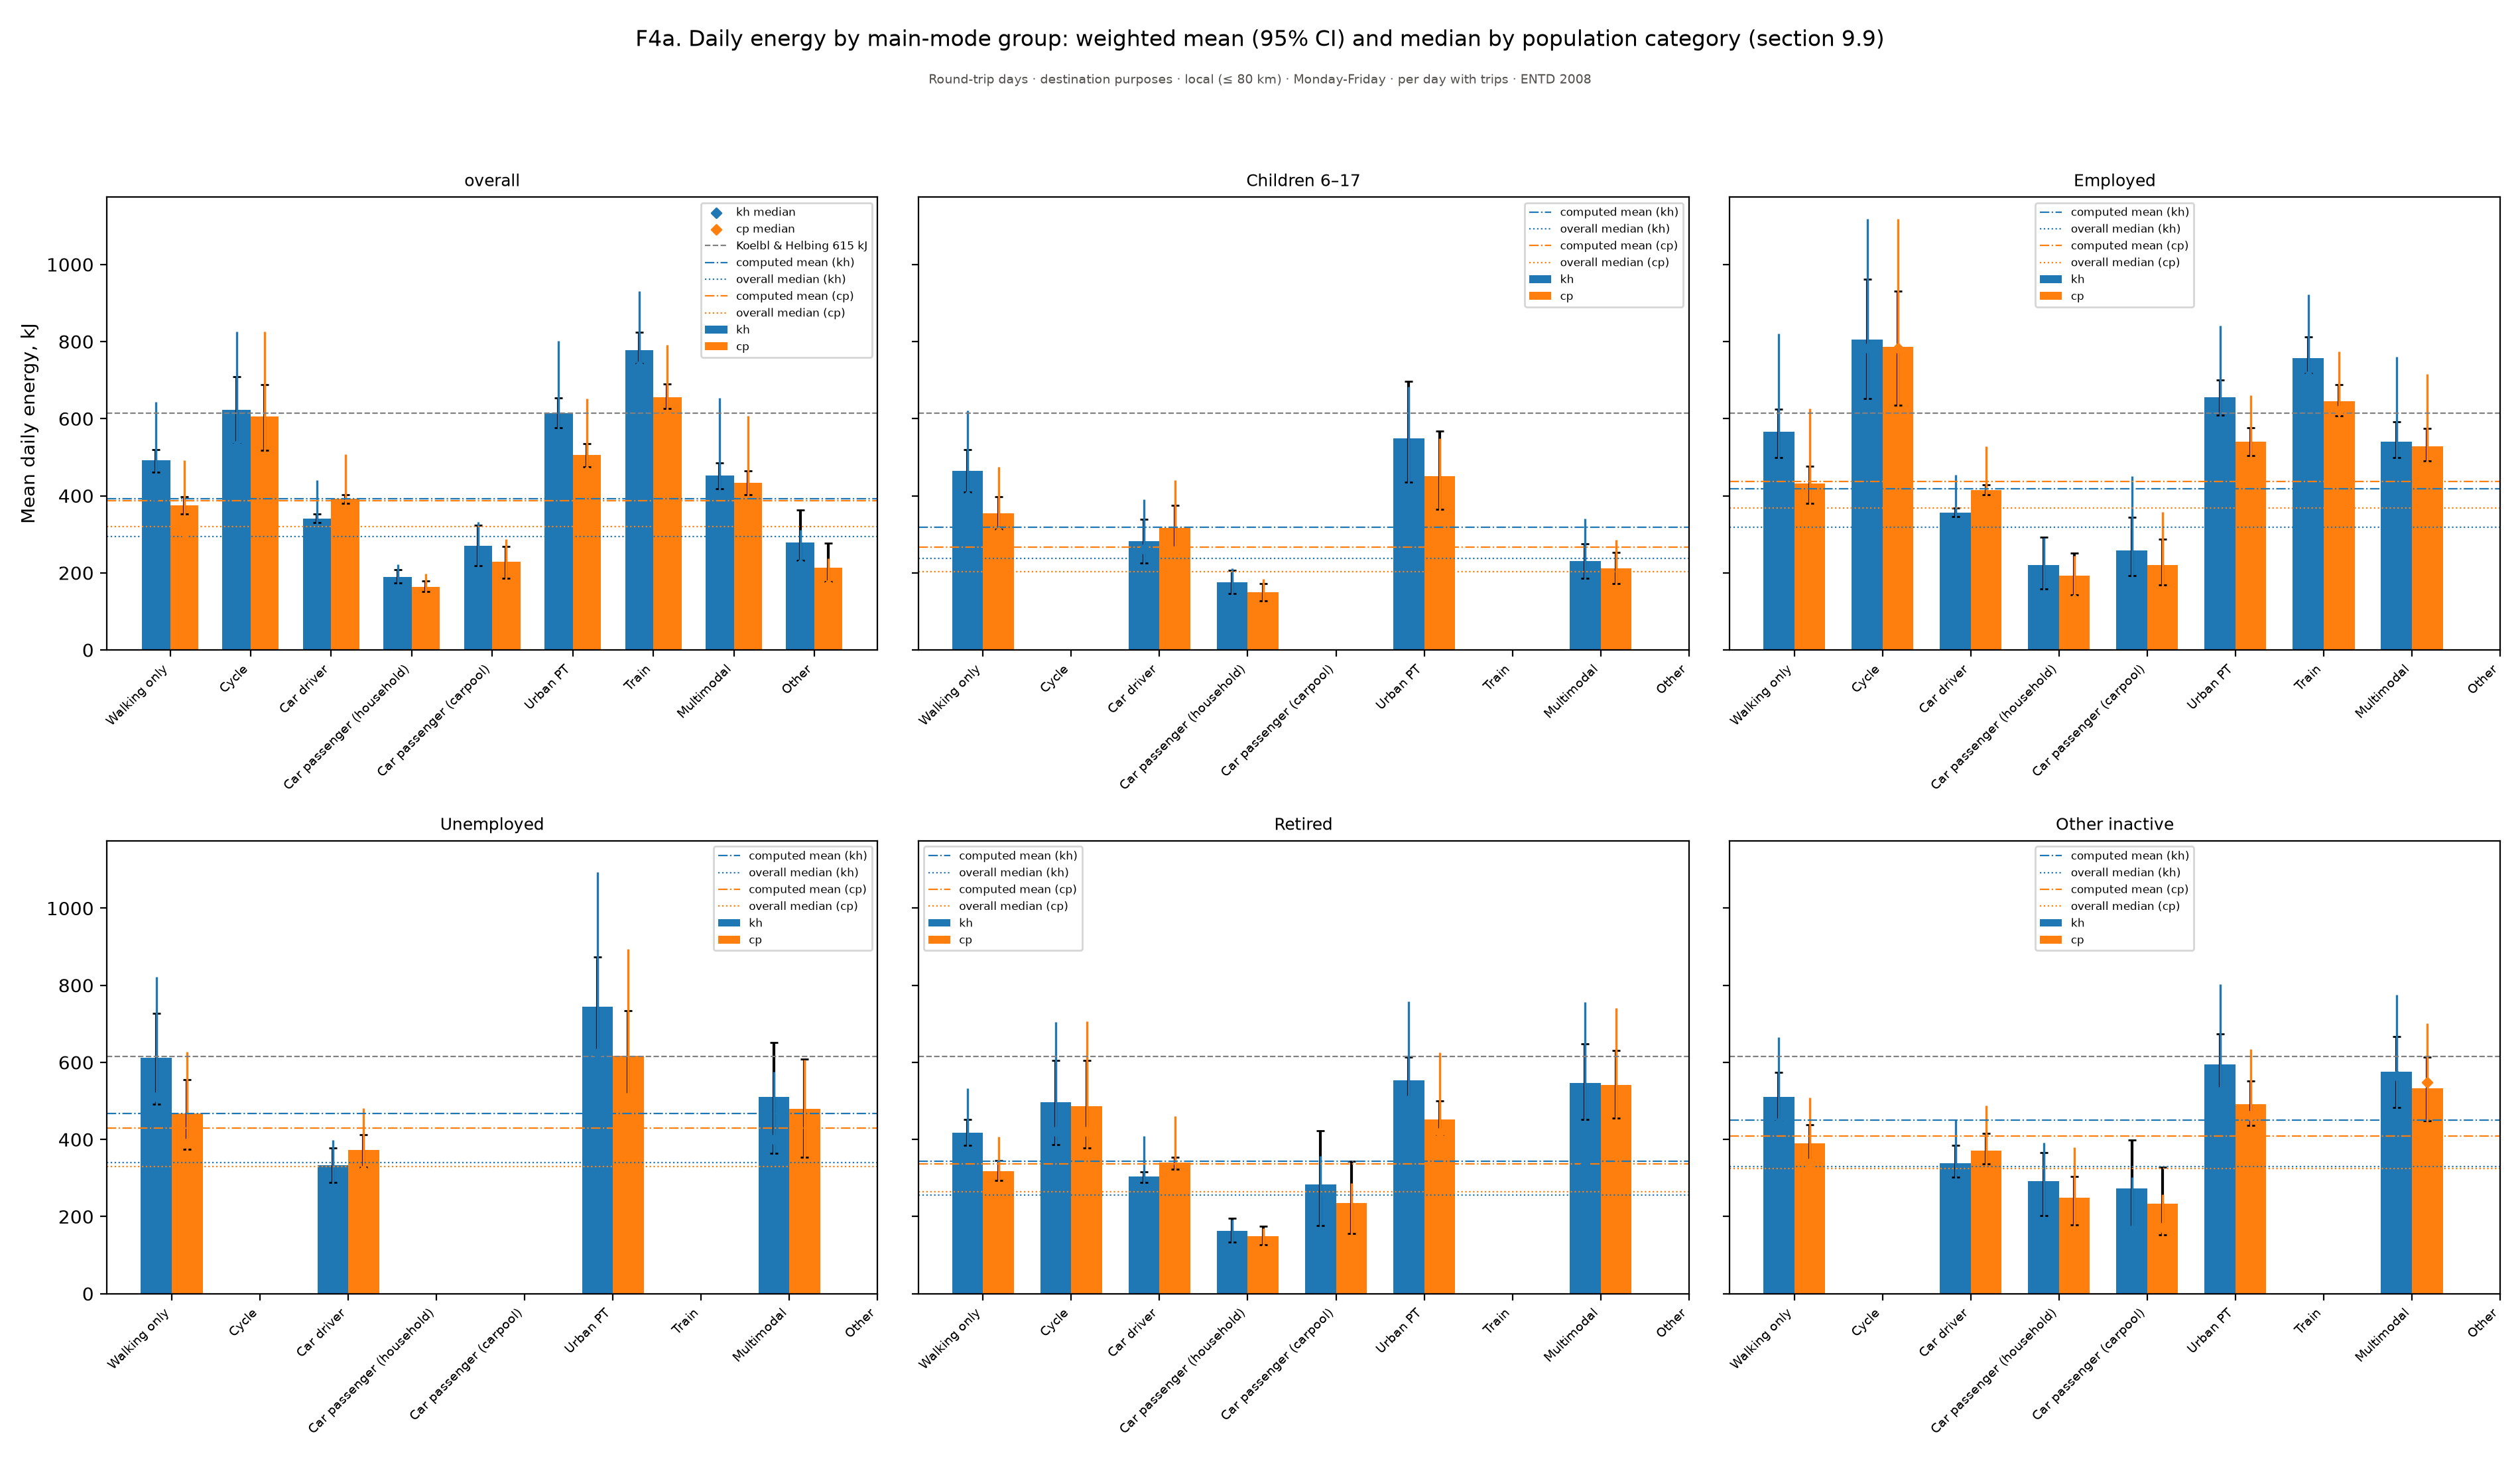

The file beside this chart, header and first rows:
figure, panel, scope, survey, group, subgroup, quantity, unit, days, basis, n, mean, ci_low, ci_high, median, p25, p75, ratio, ratio_ci_low, ratio_ci_high
f04a_mean_energy_by_mode, overall, Round-trip days · destination purposes ·…, ENTD 2008, Walking only, kh, Mean daily energy, kJ, kJ, Monday-Friday, per day with trips, 1828, 491.7, 461.5, 519.9, 399.6, 222.0, 643.8, , , 
f04a_mean_energy_by_mode, overall, Round-trip days · destination purposes ·…, ENTD 2008, Cycle, kh, Mean daily energy, kJ, kJ, Monday-Friday, per day with trips, 265, 623.4, 535.2, 708.4, 530.4, 325.1, 826.7, , , 
f04a_mean_energy_by_mode, overall, Round-trip days · destination purposes ·…, ENTD 2008, Car driver, kh, Mean daily energy, kJ, kJ, Monday-Friday, per day with trips, 7633, 341.1, 330.1, 352.3, 272.6, 164.4, 441.0, , , 
f04a_mean_energy_by_mode, overall, Round-trip days · destination purposes ·…, ENTD 2008, Car passenger (household), kh, Mean daily energy, kJ, kJ, Monday-Friday, per day with trips, 887, 188.5, 173.4, 207.7, 116.3, 47.52, 222.6, , , 
f04a_mean_energy_by_mode, overall, Round-trip days · destination purposes ·…, ENTD 2008, Car passenger (carpool), kh, Mean daily energy, kJ, kJ, Monday-Friday, per day with trips, 360, 270.8, 218.9, 323.9, 164.1, 64.2, 332.5, , , 
f04a_mean_energy_by_mode, overall, Round-trip days · destination purposes ·…, ENTD 2008, Urban PT, kh, Mean daily energy, kJ, kJ, Monday-Friday, per day with trips, 1045, 614.1, 576.2, 654, 537.4, 299.8, 802.6, , , 
f04a_mean_energy_by_mode, overall, Round-trip days · destination purposes ·…, ENTD 2008, Train, kh, Mean daily energy, kJ, kJ, Monday-Friday, per day with trips, 382, 777.3, 743.9, 824.3, 737.1, 545.8, 931.5, , , 
f04a_mean_energy_by_mode, overall, Round-trip days · destination purposes ·…, ENTD 2008, Multimodal, kh, Mean daily energy, kJ, kJ, Monday-Friday, per day with trips, 1190, 451.7, 418.8, 484.9, 341, 157.3, 653, , , 
f04a_mean_energy_by_mode, overall, Round-trip days · destination purposes ·…, ENTD 2008, Other, kh, Mean daily energy, kJ, kJ, Monday-Friday, per day with trips, 50, 279.3, 231.8, 362.5, 222.0, 133.2, 310.8, , , 
f04a_mean_energy_by_mode, overall, Round-trip days · destination purposes ·…, ENTD 2008, Walking only, cp, Mean daily energy, kJ, kJ, Monday-Friday, per day with trips, 1828, 375.4, 352.3, 396.8, 305, 169.5, 491.4, , , 
f04a_mean_energy_by_mode, overall, Round-trip days · destination purposes ·…, ENTD 2008, Cycle, cp, Mean daily energy, kJ, kJ, Monday-Friday, per day with trips, 265, 605.7, 518, 687.4, 490.2, 326.2, 826.7, , , 
f04a_mean_energy_by_mode, overall, Round-trip days · destination purposes ·…, ENTD 2008, Car driver, cp, Mean daily energy, kJ, kJ, Monday-Friday, per day with trips, 7633, 391.5, 380.6, 402, 325, 189.6, 508.2, , , 
f04a_mean_energy_by_mode, overall, Round-trip days · destination purposes ·…, ENTD 2008, Car passenger (household), cp, Mean daily energy, kJ, kJ, Monday-Friday, per day with trips, 887, 162.8, 150.7, 178.5, 109.4, 48.75, 197.2, , , 
f04a_mean_energy_by_mode, overall, Round-trip days · destination purposes ·…, ENTD 2008, Car passenger (carpool), cp, Mean daily energy, kJ, kJ, Monday-Friday, per day with trips, 360, 228, 186.1, 268.5, 150.7, 68.25, 287.6, , , 
f04a_mean_energy_by_mode, overall, Round-trip days · destination purposes ·…, ENTD 2008, Urban PT, cp, Mean daily energy, kJ, kJ, Monday-Friday, per day with trips, 1045, 506, 474.3, 535.7, 462.1, 258.6, 651.8, , , 
f04a_mean_energy_by_mode, overall, Round-trip days · destination purposes ·…, ENTD 2008, Train, cp, Mean daily energy, kJ, kJ, Monday-Friday, per day with trips, 382, 655.4, 626.9, 690.4, 609, 468.5, 792.2, , , 
f04a_mean_energy_by_mode, overall, Round-trip days · destination purposes ·…, ENTD 2008, Multimodal, cp, Mean daily energy, kJ, kJ, Monday-Friday, per day with trips, 1190, 434.3, 402.7, 464.3, 355.9, 167.4, 606.7, , , 
f04a_mean_energy_by_mode, overall, Round-trip days · destination purposes ·…, ENTD 2008, Other, cp, Mean daily energy, kJ, kJ, Monday-Friday, per day with trips, 50, 213.2, 177, 276.7, 169.5, 101.7, 237.2, , , 
f04a_mean_energy_by_mode, overall, Round-trip days · destination purposes ·…, ENTD 2008, All, Koelbl & Helbing 615 kJ, Mean daily energy, kJ, kJ, Monday-Friday, per day with trips, , 615.0, , , , , , , , 
f04a_mean_energy_by_mode, overall, Round-trip days · destination purposes ·…, ENTD 2008, All, computed mean (kh), Mean daily energy, kJ, kJ, Monday-Friday, per day with trips, , 392.6, , , , , , , , 
f04a_mean_energy_by_mode, overall, Round-trip days · destination purposes ·…, ENTD 2008, All, overall median (kh), Mean daily energy, kJ, kJ, Monday-Friday, per day with trips, , , , , 294.0, , , , , 
f04a_mean_energy_by_mode, overall, Round-trip days · destination purposes ·…, ENTD 2008, All, computed mean (cp), Mean daily energy, kJ, kJ, Monday-Friday, per day with trips, , 386.8, , , , , , , , 
f04a_mean_energy_by_mode, overall, Round-trip days · destination purposes ·…, ENTD 2008, All, overall median (cp), Mean daily energy, kJ, kJ, Monday-Friday, per day with trips, , , , , 319.7, , , , , 
f04a_mean_energy_by_mode, overall, Round-trip days · destination purposes ·…, ENTD 2008, Walking only, , Mean daily energy, kJ, kJ, Monday-Friday, per day with trips, 1828, , 352.3, 396.8, , , , , , 
f04a_mean_energy_by_mode, overall, Round-trip days · destination purposes ·…, ENTD 2008, Cycle, , Mean daily energy, kJ, kJ, Monday-Friday, per day with trips, 265, , 518, 687.4, , , , , , 
f04a_mean_energy_by_mode, overall, Round-trip days · destination purposes ·…, ENTD 2008, Car driver, , Mean daily energy, kJ, kJ, Monday-Friday, per day with trips, 7633, , 380.6, 402, , , , , , 
f04a_mean_energy_by_mode, overall, Round-trip days · destination purposes ·…, ENTD 2008, Car passenger (household), , Mean daily energy, kJ, kJ, Monday-Friday, per day with trips, 887, , 150.7, 178.5, , , , , , 
f04a_mean_energy_by_mode, overall, Round-trip days · destination purposes ·…, ENTD 2008, Car passenger (carpool), , Mean daily energy, kJ, kJ, Monday-Friday, per day with trips, 360, , 186.1, 268.5, , , , , , 
f04a_mean_energy_by_mode, overall, Round-trip days · destination purposes ·…, ENTD 2008, Urban PT, , Mean daily energy, kJ, kJ, Monday-Friday, per day with trips, 1045, , 474.3, 535.7, , , , , , 
f04a_mean_energy_by_mode, overall, Round-trip days · destination purposes ·…, ENTD 2008, Train, , Mean daily energy, kJ, kJ, Monday-Friday, per day with trips, 382, , 626.9, 690.4, , , , , , 
f04a_mean_energy_by_mode, overall, Round-trip days · destination purposes ·…, ENTD 2008, Multimodal, , Mean daily energy, kJ, kJ, Monday-Friday, per day with trips, 1190, , 402.7, 464.3, , , , , , 
f04a_mean_energy_by_mode, overall, Round-trip days · destination purposes ·…, ENTD 2008, Other, , Mean daily energy, kJ, kJ, Monday-Friday, per day with trips, 50, , 177, 276.7, , , , , , 
f04a_mean_energy_by_mode, Children 6–17, Round-trip days · destination purposes ·…, ENTD 2008, Walking only, kh, Children 6–17, , Monday-Friday, per day with trips, 244, 464.2, 409.6, 520.4, , , , , , 
f04a_mean_energy_by_mode, Children 6–17, Round-trip days · destination purposes ·…, ENTD 2008, Cycle, kh, Children 6–17, , Monday-Friday, per day with trips, 42, , , , , , , , , 
f04a_mean_energy_by_mode, Children 6–17, Round-trip days · destination purposes ·…, ENTD 2008, Car driver, kh, Children 6–17, , Monday-Friday, per day with trips, 60, 282.3, 224.9, 339.2, , , , , , 
f04a_mean_energy_by_mode, Children 6–17, Round-trip days · destination purposes ·…, ENTD 2008, Car passenger (household), kh, Children 6–17, , Monday-Friday, per day with trips, 387, 176.3, 146.4, 206.6, , , , , , 
f04a_mean_energy_by_mode, Children 6–17, Round-trip days · destination purposes ·…, ENTD 2008, Car passenger (carpool), kh, Children 6–17, , Monday-Friday, per day with trips, 17, , , , , , , , , 
f04a_mean_energy_by_mode, Children 6–17, Round-trip days · destination purposes ·…, ENTD 2008, Urban PT, kh, Children 6–17, , Monday-Friday, per day with trips, 89, 549.6, 436, 696.8, , , , , , 
f04a_mean_energy_by_mode, Children 6–17, Round-trip days · destination purposes ·…, ENTD 2008, Train, kh, Children 6–17, , Monday-Friday, per day with trips, 19, , , , , , , , , 
f04a_mean_energy_by_mode, Children 6–17, Round-trip days · destination purposes ·…, ENTD 2008, Multimodal, kh, Children 6–17, , Monday-Friday, per day with trips, 219, 230.7, 186.2, 275.8, , , , , , 
f04a_mean_energy_by_mode, Children 6–17, Round-trip days · destination purposes ·…, ENTD 2008, Other, kh, Children 6–17, , Monday-Friday, per day with trips, 14, , , , , , , , , 
f04a_mean_energy_by_mode, Children 6–17, Round-trip days · destination purposes ·…, ENTD 2008, Walking only, cp, Children 6–17, , Monday-Friday, per day with trips, 244, 354.4, 312.6, 397.3, , , , , , 
f04a_mean_energy_by_mode, Children 6–17, Round-trip days · destination purposes ·…, ENTD 2008, Cycle, cp, Children 6–17, , Monday-Friday, per day with trips, 42, , , , , , , , , 
f04a_mean_energy_by_mode, Children 6–17, Round-trip days · destination purposes ·…, ENTD 2008, Car driver, cp, Children 6–17, , Monday-Friday, per day with trips, 60, 317.2, 252, 375.7, , , , , , 
f04a_mean_energy_by_mode, Children 6–17, Round-trip days · destination purposes ·…, ENTD 2008, Car passenger (household), cp, Children 6–17, , Monday-Friday, per day with trips, 387, 149.2, 127, 171.7, , , , , , 
f04a_mean_energy_by_mode, Children 6–17, Round-trip days · destination purposes ·…, ENTD 2008, Car passenger (carpool), cp, Children 6–17, , Monday-Friday, per day with trips, 17, , , , , , , , , 
f04a_mean_energy_by_mode, Children 6–17, Round-trip days · destination purposes ·…, ENTD 2008, Urban PT, cp, Children 6–17, , Monday-Friday, per day with trips, 89, 451.6, 364.4, 567, , , , , , 
f04a_mean_energy_by_mode, Children 6–17, Round-trip days · destination purposes ·…, ENTD 2008, Train, cp, Children 6–17, , Monday-Friday, per day with trips, 19, , , , , , , , , 
f04a_mean_energy_by_mode, Children 6–17, Round-trip days · destination purposes ·…, ENTD 2008, Multimodal, cp, Children 6–17, , Monday-Friday, per day with trips, 219, 211.8, 171.7, 252.9, , , , , , 
f04a_mean_energy_by_mode, Children 6–17, Round-trip days · destination purposes ·…, ENTD 2008, Other, cp, Children 6–17, , Monday-Friday, per day with trips, 14, , , , , , , , , 
f04a_mean_energy_by_mode, Children 6–17, Round-trip days · destination purposes ·…, ENTD 2008, All, computed mean (kh), Children 6–17, , Monday-Friday, per day with trips, , 319.2, , , , , , , , 
f04a_mean_energy_by_mode, Children 6–17, Round-trip days · destination purposes ·…, ENTD 2008, All, overall median (kh), Children 6–17, , Monday-Friday, per day with trips, , , , , 237.8, , , , , 
f04a_mean_energy_by_mode, Children 6–17, Round-trip days · destination purposes ·…, ENTD 2008, All, computed mean (cp), Children 6–17, , Monday-Friday, per day with trips, , 267.5, , , , , , , , 
f04a_mean_energy_by_mode, Children 6–17, Round-trip days · destination purposes ·…, ENTD 2008, All, overall median (cp), Children 6–17, , Monday-Friday, per day with trips, , , , , 202.7, , , , , 
f04a_mean_energy_by_mode, Children 6–17, Round-trip days · destination purposes ·…, ENTD 2008, Walking only, , Children 6–17, , Monday-Friday, per day with trips, 244, , 312.6, 397.3, 305, 203.4, 474.5, , , 
f04a_mean_energy_by_mode, Children 6–17, Round-trip days · destination purposes ·…, ENTD 2008, Car driver, , Children 6–17, , Monday-Friday, per day with trips, 60, , 252, 375.7, 254.6, 157.1, 439.6, , , 
f04a_mean_energy_by_mode, Children 6–17, Round-trip days · destination purposes ·…, ENTD 2008, Car passenger (household), , Children 6–17, , Monday-Friday, per day with trips, 387, , 127, 171.7, 99.13, 40.63, 184.3, , , 
f04a_mean_energy_by_mode, Children 6–17, Round-trip days · destination purposes ·…, ENTD 2008, Urban PT, , Children 6–17, , Monday-Friday, per day with trips, 89, , 364.4, 567, 338.8, 202.7, 548.4, , , 
f04a_mean_energy_by_mode, Children 6–17, Round-trip days · destination purposes ·…, ENTD 2008, Multimodal, , Children 6–17, , Monday-Friday, per day with trips, 219, , 171.7, 252.9, 132.4, 55.25, 285, , , 
f04a_mean_energy_by_mode, Children 6–17, Round-trip days · destination purposes ·…, ENTD 2008, Cycle, , Children 6–17, , Monday-Friday, per day with trips, 42, , , , , , , , , 
... 127 more rows
